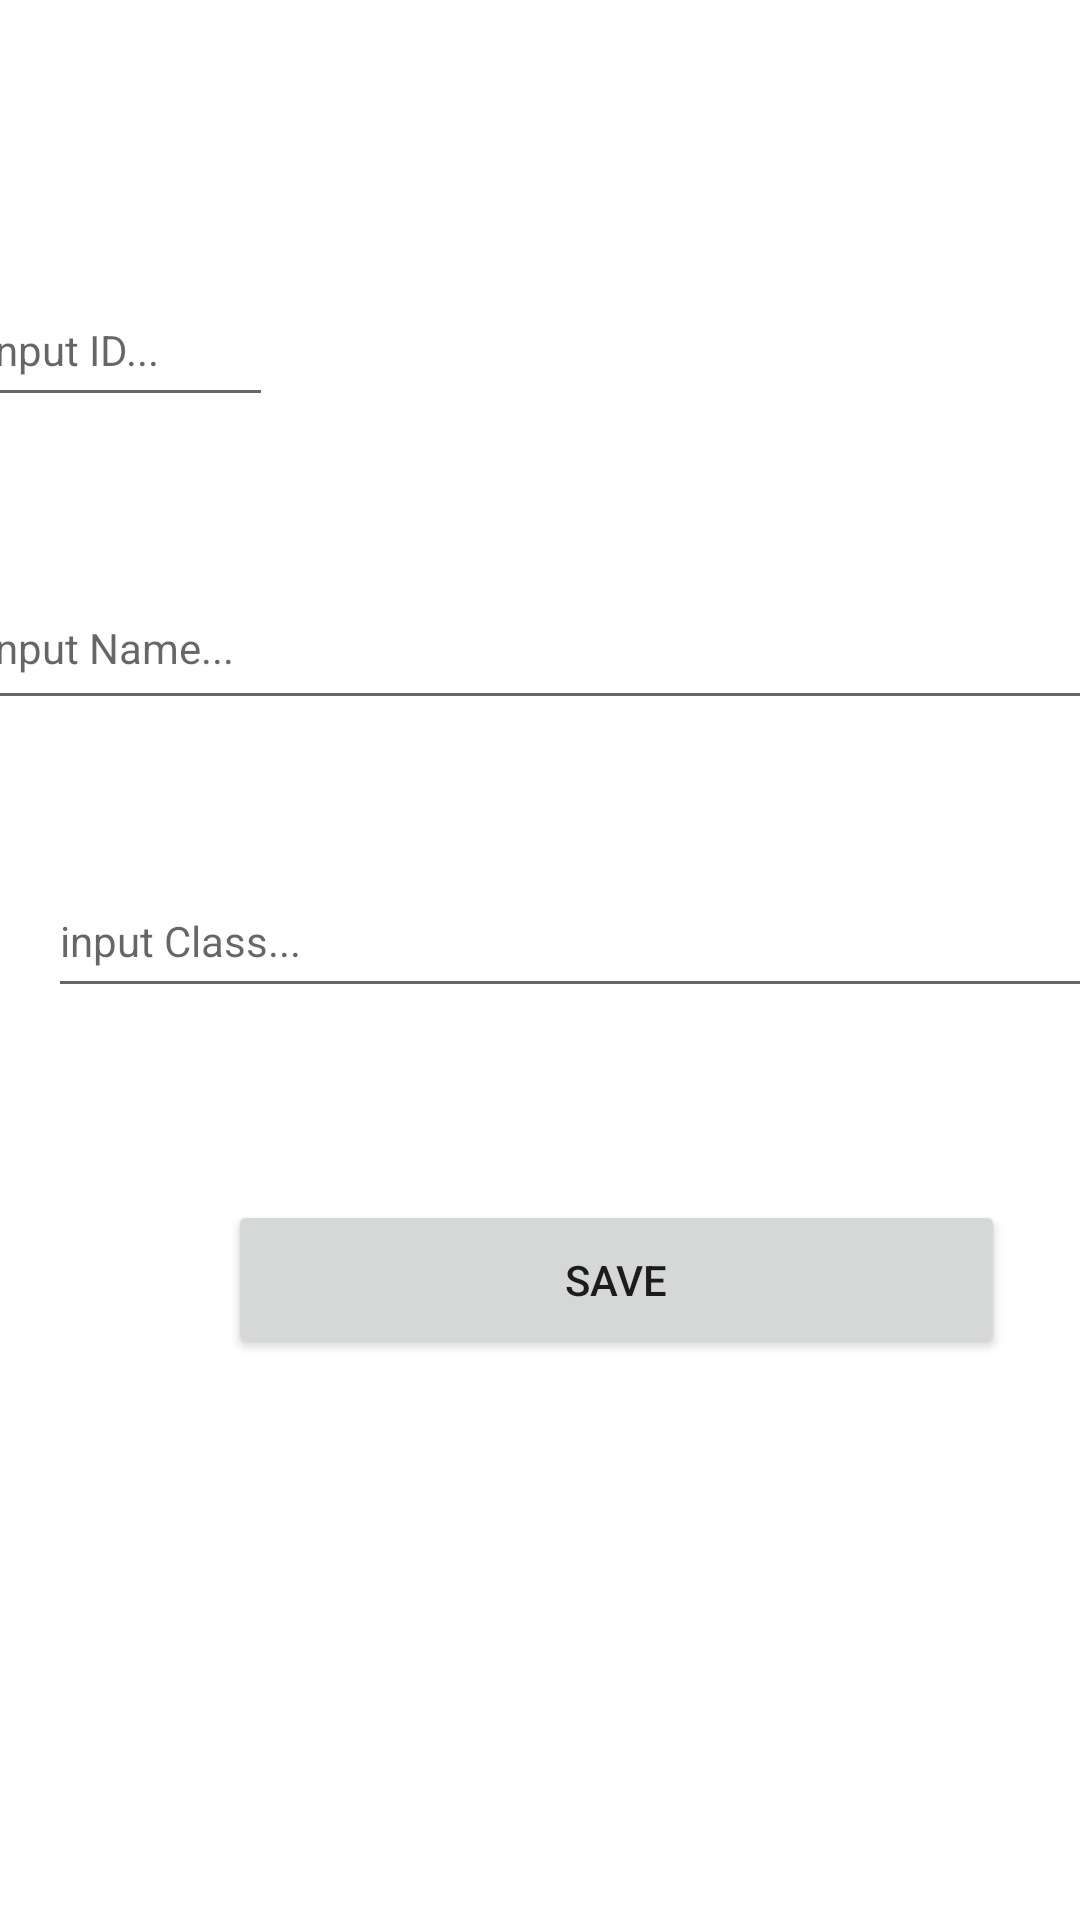

Android layout source for this screen:
<!-- AndroidManifest.xml: application theme Theme.SQLfriend -->
<!-- res/layout/activity_detail.xml -->
<?xml version="1.0" encoding="utf-8"?>
<androidx.constraintlayout.widget.ConstraintLayout xmlns:android="http://schemas.android.com/apk/res/android"
    xmlns:app="http://schemas.android.com/apk/res-auto"
    xmlns:tools="http://schemas.android.com/tools"
    android:layout_width="match_parent"
    android:layout_height="match_parent"
    tools:context=".addActivity">

    <TextView
        android:id="@+id/id"
        android:layout_width="wrap_content"
        android:layout_height="wrap_content"
        android:layout_marginStart="16dp"
        android:layout_marginTop="72dp"
        android:layout_marginEnd="379dp"
        android:text="ID:"
        android:textColor="#000"
        android:textSize="14sp"
        app:layout_constraintEnd_toEndOf="parent"
        app:layout_constraintStart_toStartOf="parent"
        app:layout_constraintTop_toTopOf="parent"
        tools:ignore="HardcodedText" />

    <EditText
        android:id="@+id/editID"
        android:layout_width="100dp"
        android:layout_height="wrap_content"
        android:layout_marginStart="16dp"
        android:layout_marginTop="91dp"
        android:layout_marginEnd="295dp"
        android:hint="input ID..."
        android:minHeight="48dp"
        android:textColor="#000"
        android:textSize="14sp"
        android:ems="10"
        android:inputType="number"
        app:layout_constraintEnd_toEndOf="parent"
        app:layout_constraintStart_toStartOf="parent"
        app:layout_constraintTop_toTopOf="parent"
        tools:ignore="Autofill,LabelFor" />

    <TextView
        android:id="@+id/name"
        android:layout_width="wrap_content"
        android:layout_height="wrap_content"
        android:layout_marginStart="16dp"
        android:layout_marginTop="170dp"
        android:layout_marginEnd="354dp"
        android:text="Name:"
        android:textColor="#000"
        android:textSize="14sp"
        app:layout_constraintEnd_toEndOf="parent"
        app:layout_constraintStart_toStartOf="parent"
        app:layout_constraintTop_toTopOf="parent"
        tools:ignore="HardcodedText" />

    <EditText
        android:id="@+id/editName"
        android:layout_width="374dp"
        android:layout_height="51dp"
        android:layout_marginStart="16dp"
        android:layout_marginTop="189dp"
        android:layout_marginEnd="21dp"
        android:hint="input Name..."
        android:inputType="textPersonName"
        android:minHeight="48dp"
        android:textColor="#000"
        android:textSize="14sp"
        app:layout_constraintEnd_toEndOf="parent"
        app:layout_constraintStart_toStartOf="parent"
        app:layout_constraintTop_toTopOf="parent"
        tools:ignore="Autofill,LabelFor" />

    <EditText
        android:id="@+id/editClass"
        android:layout_width="379dp"
        android:layout_height="48dp"
        android:layout_marginStart="16dp"
        android:layout_marginTop="288dp"
        android:layout_marginEnd="16dp"
        android:hint="input Class..."
        android:inputType="text"
        android:minHeight="48dp"
        android:textColor="#000"
        android:textSize="14sp"
        app:layout_constraintEnd_toEndOf="parent"
        app:layout_constraintHorizontal_bias="0.0"
        app:layout_constraintStart_toStartOf="parent"
        app:layout_constraintTop_toTopOf="parent"
        tools:ignore="Autofill,LabelFor" />

    <TextView
        android:id="@+id/classID"
        android:layout_width="wrap_content"
        android:layout_height="wrap_content"
        android:layout_marginStart="16dp"
        android:layout_marginTop="268dp"
        android:layout_marginEnd="357dp"
        android:text="Class:"
        android:textColor="#000"
        android:textSize="14sp"
        app:layout_constraintEnd_toEndOf="parent"
        app:layout_constraintHorizontal_bias="0.0"
        app:layout_constraintStart_toStartOf="parent"
        app:layout_constraintTop_toTopOf="parent"
        tools:ignore="HardcodedText" />

    <Button
        android:id="@+id/savebutton"
        android:layout_width="259dp"
        android:layout_height="53dp"
        android:layout_marginStart="76dp"
        android:layout_marginTop="400dp"
        android:layout_marginEnd="76dp"
        android:text="save"
        app:layout_constraintEnd_toEndOf="parent"
        app:layout_constraintHorizontal_bias="0.0"
        app:layout_constraintStart_toStartOf="parent"
        app:layout_constraintTop_toTopOf="parent"
        tools:ignore="HardcodedText" />

</androidx.constraintlayout.widget.ConstraintLayout>
<!-- resources referenced by this layout -->
<resources>
  <style name="Theme.SQLfriend" parent="Theme.MaterialComponents.DayNight.DarkActionBar">
          
          <item name="colorPrimary">@color/purple_500</item>
          <item name="colorPrimaryVariant">@color/purple_700</item>
          <item name="colorOnPrimary">@color/white</item>
          
          <item name="colorSecondary">@color/teal_200</item>
          <item name="colorSecondaryVariant">@color/teal_700</item>
          <item name="colorOnSecondary">@color/black</item>
          
          <item name="android:statusBarColor" tools:targetApi="l">?attr/colorPrimaryVariant</item>
          
      </style>
  <!-- not gathered from this repository: default colours our renderer supplied (Android Studio template values) -->
  <color name="purple_500">#FF6200EE</color>
  <color name="purple_700">#FF3700B3</color>
  <color name="teal_200">#FF03DAC5</color>
  <color name="teal_700">#FF018786</color>
  <color name="black">#FF000000</color>
  <color name="white">#FFFFFFFF</color>
</resources>
